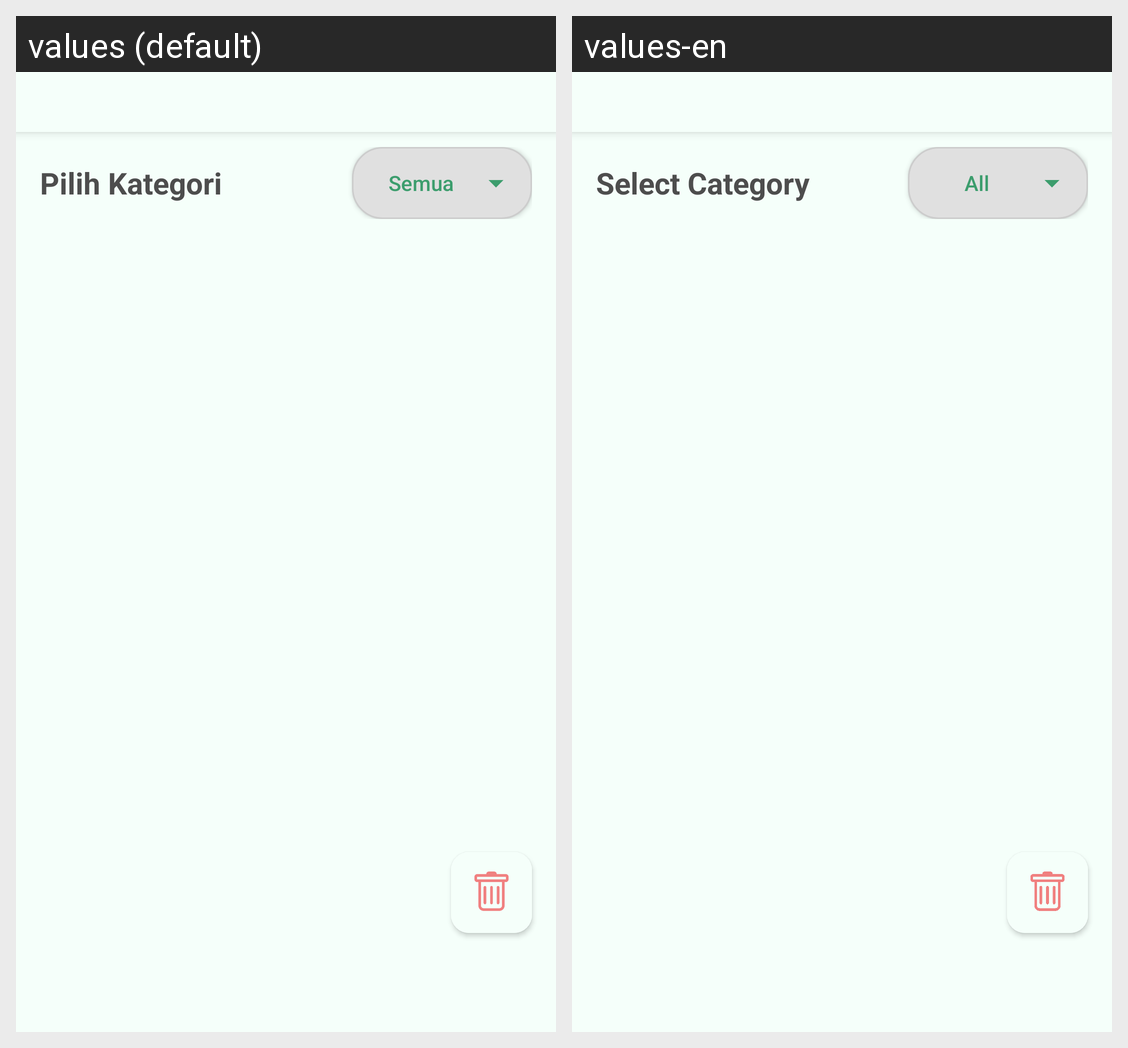

Translations of the strings shown on this Android screen, per locale in the grid:
Android screen res/layout/fragment_history.xml rendered under 2 locales, left to right: values (default), values-en. Device: Nexus 5 (rendered at 1080×1920; each locale shown at half size, 540×960, under a caption strip naming it); theme Theme.Pare_ai_pk.
Strings drawn on this screen, with the default value and each locale's value (text and hints the layout hard-codes, and strings that could not be matched under every locale, appear in the picture but are not listed):

select_category
  values: Pilih Kategori
  values-en: Select Category

all
  values: Semua
  values-en: All
